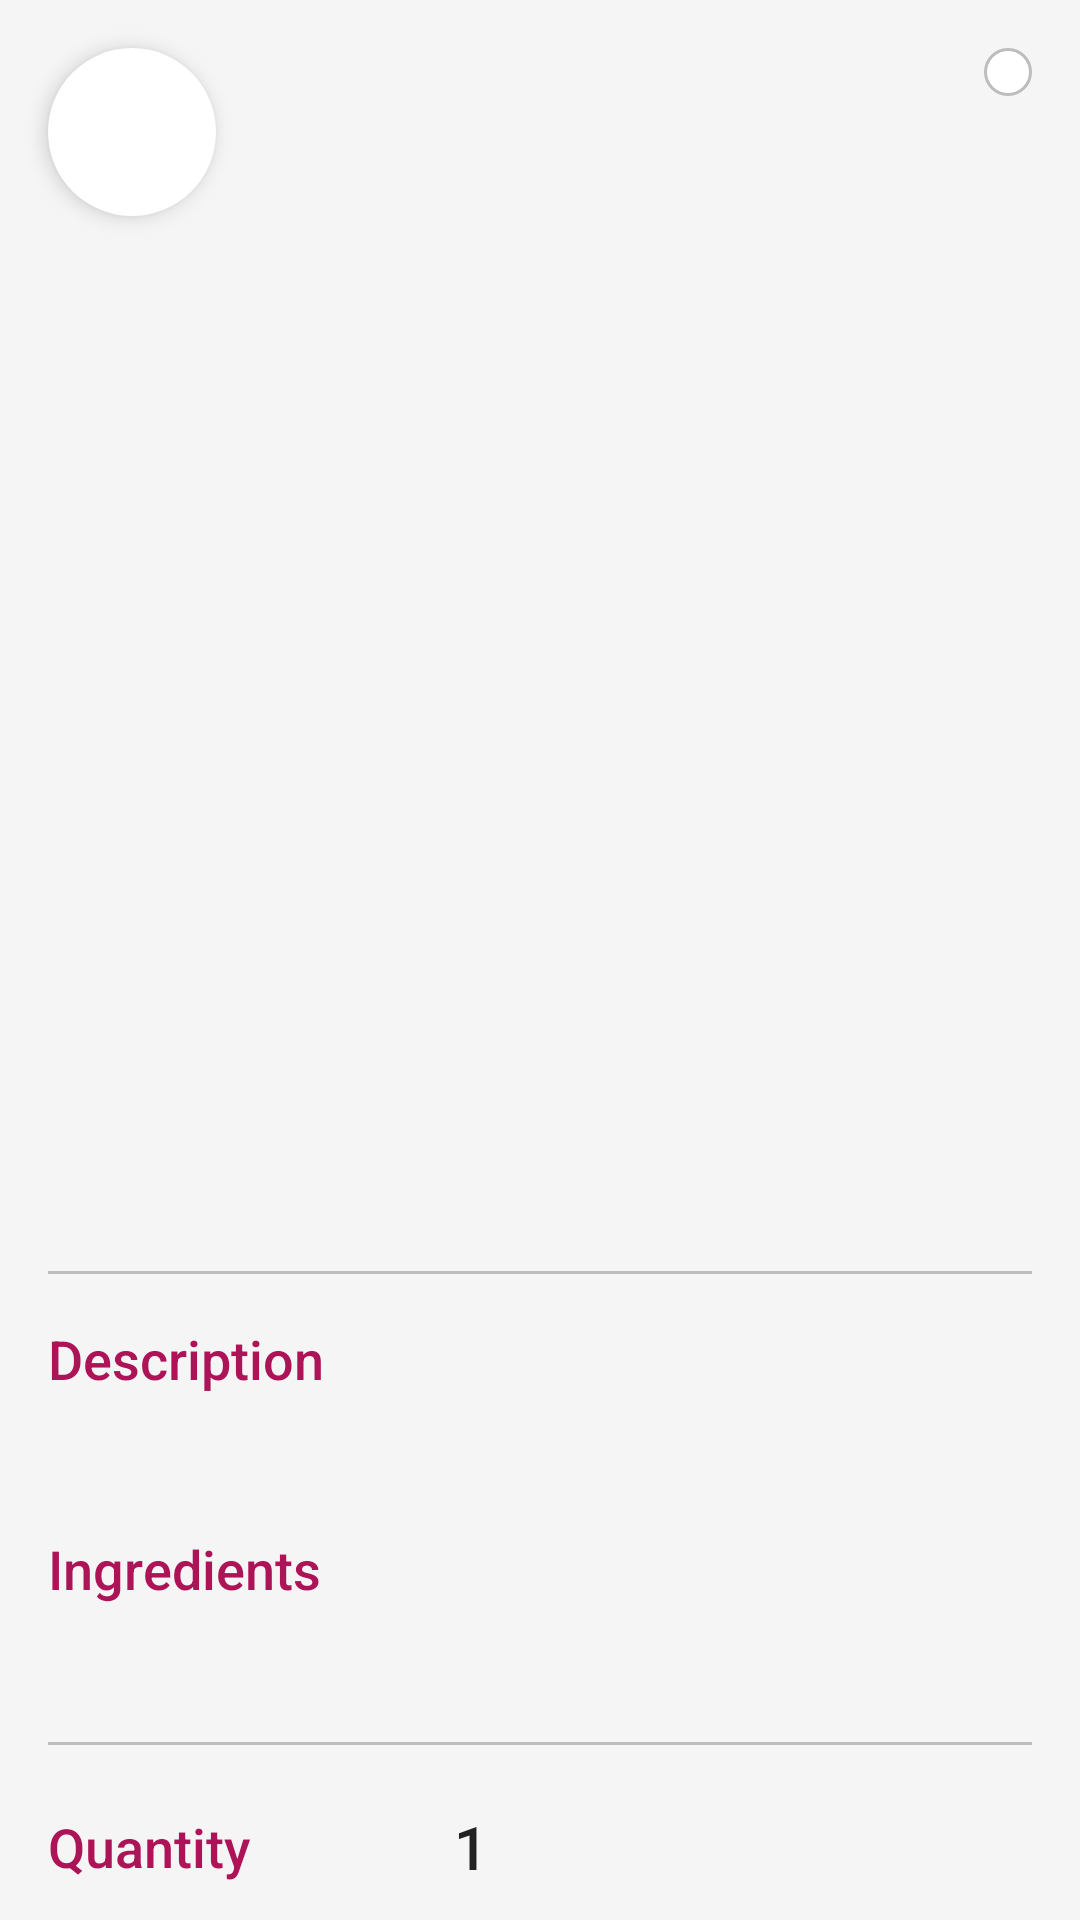

Here is an Android app screen rendered from its layout file. Give the layout XML and the strings, colors and styles it references.
<!-- AndroidManifest.xml: application theme Theme.MoroccanPizza -->
<!-- res/layout/fragment_pizza_detail.xml -->
<?xml version="1.0" encoding="utf-8"?>
<androidx.coordinatorlayout.widget.CoordinatorLayout xmlns:android="http://schemas.android.com/apk/res/android"
    xmlns:app="http://schemas.android.com/apk/res-auto"
    xmlns:tools="http://schemas.android.com/tools"
    android:layout_width="match_parent"
    android:layout_height="match_parent"
    android:background="@color/colorBackground">

    <com.google.android.material.floatingactionbutton.FloatingActionButton
        android:id="@+id/back_button"
        android:layout_width="wrap_content"
        android:layout_height="wrap_content"
        android:layout_margin="16dp"
        android:backgroundTint="@color/white"
        android:src="@drawable/ic_back"
        app:borderWidth="0dp"
        app:elevation="4dp"
        app:tint="@color/colorPrimaryDark" />

    <androidx.core.widget.NestedScrollView
        android:layout_width="match_parent"
        android:layout_height="match_parent">

        <LinearLayout
            android:layout_width="match_parent"
            android:layout_height="wrap_content"
            android:orientation="vertical">

            <FrameLayout
                android:layout_width="match_parent"
                android:layout_height="300dp">

                <ImageView
                    android:id="@+id/detail_pizza_image"
                    android:layout_width="match_parent"
                    android:layout_height="match_parent"
                    android:contentDescription="@string/pizza_image"
                    android:scaleType="centerCrop"
                    tools:src="@drawable/ic_menu" />

                <LinearLayout
                    android:layout_width="wrap_content"
                    android:layout_height="wrap_content"
                    android:layout_gravity="top|end"
                    android:layout_margin="16dp"
                    android:background="@drawable/card_background"
                    android:orientation="horizontal"
                    android:padding="8dp">

                    <ImageView
                        android:id="@+id/detail_spicy_indicator"
                        android:layout_width="24dp"
                        android:layout_height="24dp"
                        android:layout_marginEnd="8dp"
                        android:contentDescription="@string/spicy"
                        android:src="@drawable/ic_spicy"
                        android:visibility="gone"
                        tools:visibility="visible" />

                    <ImageView
                        android:id="@+id/detail_vegetarian_indicator"
                        android:layout_width="24dp"
                        android:layout_height="24dp"
                        android:contentDescription="@string/vegetarian"
                        android:src="@drawable/ic_vegetarian"
                        android:visibility="gone"
                        tools:visibility="visible" />
                </LinearLayout>
            </FrameLayout>

            <LinearLayout
                android:layout_width="match_parent"
                android:layout_height="wrap_content"
                android:orientation="vertical"
                android:padding="16dp">

                <TextView
                    android:id="@+id/detail_pizza_name"
                    android:layout_width="match_parent"
                    android:layout_height="wrap_content"
                    android:fontFamily="sans-serif-medium"
                    android:textColor="@color/colorPrimaryDark"
                    android:textSize="24sp"
                    tools:text="Marrakech Special" />

                <TextView
                    android:id="@+id/detail_pizza_name_arabic"
                    android:layout_width="match_parent"
                    android:layout_height="wrap_content"
                    android:fontFamily="sans-serif-light"
                    android:textColor="@color/colorAccent"
                    android:textSize="18sp"
                    tools:text="مراكش سبيشيال" />

                <TextView
                    android:id="@+id/detail_pizza_price"
                    android:layout_width="wrap_content"
                    android:layout_height="wrap_content"
                    android:layout_marginTop="8dp"
                    android:fontFamily="sans-serif-medium"
                    android:textColor="@color/colorPrimary"
                    android:textSize="20sp"
                    tools:text="89.99 MAD" />

                <View
                    android:layout_width="match_parent"
                    android:layout_height="1dp"
                    android:layout_marginTop="16dp"
                    android:layout_marginBottom="16dp"
                    android:background="@color/colorDivider" />

                <TextView
                    android:layout_width="match_parent"
                    android:layout_height="wrap_content"
                    android:fontFamily="sans-serif-medium"
                    android:text="Description"
                    android:textColor="@color/colorPrimaryDark"
                    android:textSize="18sp" />

                <TextView
                    android:id="@+id/detail_pizza_description"
                    android:layout_width="match_parent"
                    android:layout_height="wrap_content"
                    android:layout_marginTop="8dp"
                    android:textColor="@color/colorTextPrimary"
                    android:textSize="16sp"
                    tools:text="Traditional Moroccan spices with lamb, olives, and bell peppers" />

                <TextView
                    android:layout_width="match_parent"
                    android:layout_height="wrap_content"
                    android:layout_marginTop="16dp"
                    android:fontFamily="sans-serif-medium"
                    android:text="Ingredients"
                    android:textColor="@color/colorPrimaryDark"
                    android:textSize="18sp" />

                <TextView
                    android:id="@+id/detail_pizza_ingredients"
                    android:layout_width="match_parent"
                    android:layout_height="wrap_content"
                    android:layout_marginTop="8dp"
                    android:textColor="@color/colorTextPrimary"
                    android:textSize="16sp"
                    tools:text="Pizza base, tomato sauce, mozzarella, lamb, olives, bell peppers, ras el hanout spice blend, mint" />

                <View
                    android:layout_width="match_parent"
                    android:layout_height="1dp"
                    android:layout_marginTop="16dp"
                    android:layout_marginBottom="16dp"
                    android:background="@color/colorDivider" />

                <LinearLayout
                    android:layout_width="match_parent"
                    android:layout_height="wrap_content"
                    android:gravity="center_vertical"
                    android:orientation="horizontal">

                    <TextView
                        android:layout_width="wrap_content"
                        android:layout_height="wrap_content"
                        android:fontFamily="sans-serif-medium"
                        android:text="Quantity"
                        android:textColor="@color/colorPrimaryDark"
                        android:textSize="18sp" />

                    <ImageButton
                        android:id="@+id/decrease_quantity_button"
                        android:layout_width="36dp"
                        android:layout_height="36dp"
                        android:layout_marginStart="16dp"
                        android:background="@drawable/ic_remove"
                        android:backgroundTint="@color/colorPrimary"
                        android:contentDescription="@string/decrease_quantity" />

                    <TextView
                        android:id="@+id/quantity_text"
                        android:layout_width="wrap_content"
                        android:layout_height="wrap_content"
                        android:layout_marginStart="16dp"
                        android:layout_marginEnd="16dp"
                        android:fontFamily="sans-serif-medium"
                        android:text="1"
                        android:textColor="@color/colorTextPrimary"
                        android:textSize="20sp" />

                    <ImageButton
                        android:id="@+id/increase_quantity_button"
                        android:layout_width="36dp"
                        android:layout_height="36dp"
                        android:background="@drawable/ic_add"
                        android:backgroundTint="@color/colorPrimary"
                        android:contentDescription="@string/increase_quantity" />
                </LinearLayout>

                <Button
                    android:id="@+id/add_to_cart_button"
                    android:layout_width="match_parent"
                    android:layout_height="wrap_content"
                    android:layout_marginTop="24dp"
                    android:layout_marginBottom="16dp"
                    android:background="@drawable/button_background"
                    android:fontFamily="sans-serif-medium"
                    android:padding="12dp"
                    android:text="@string/checkout"
                    android:textAllCaps="false"
                    android:textColor="@color/white" />
            </LinearLayout>
        </LinearLayout>
    </androidx.core.widget.NestedScrollView>
</androidx.coordinatorlayout.widget.CoordinatorLayout>
<!-- resources referenced by this layout -->
<resources>
  <color name="colorAccent">#FF6F00</color>
  <color name="colorBackground">#F5F5F5</color>
  <color name="colorDivider">#BDBDBD</color>
  <color name="colorPrimary">#D81B60</color>
  <color name="colorPrimaryDark">#AD1457</color>
  <color name="colorTextPrimary">#212121</color>
  <color name="white">#FFFFFF</color>
  <!-- drawable card_background (drawable) -->
  <?xml version="1.0" encoding="utf-8"?>
  <shape xmlns:android="http://schemas.android.com/apk/res/android"
      android:shape="rectangle">
      <corners android:radius="8dp" />
      <solid android:color="@color/white" />
      <stroke
          android:width="1dp"
          android:color="@color/colorDivider" />
  </shape>
  <!-- drawable ic_menu (drawable) -->
  <vector xmlns:android="http://schemas.android.com/apk/res/android"
      android:width="24dp"
      android:height="24dp"
      android:viewportWidth="24"
      android:viewportHeight="24"
      android:tint="?attr/colorControlNormal">
      <path
          android:fillColor="@android:color/white"
          android:pathData="M12,2C8.43,2 5.23,3.54 3.01,6L12,22l8.99,-16C18.78,3.55 15.57,2 12,2zM7,7c0,-1.1 0.9,-2 2,-2s2,0.9 2,2 -0.9,2 -2,2 -2,-0.9 -2,-2zM12,15c-1.1,0 -2,-0.9 -2,-2s0.9,-2 2,-2 2,0.9 2,2 -0.9,2 -2,2z"/>
  </vector>
  <!-- drawable ic_spicy (drawable) -->
  <vector xmlns:android="http://schemas.android.com/apk/res/android"
      android:width="24dp"
      android:height="24dp"
      android:viewportWidth="24"
      android:viewportHeight="24"
      android:tint="#FF0000">
      <path
          android:fillColor="@android:color/white"
          android:pathData="M12,16c1.1,0 2,-0.9 2,-2s-0.9,-2 -2,-2 -2,0.9 -2,2 0.9,2 2,2zM21,3L3,3v18h18L21,3zM15,9c0,1.63 -0.81,3.08 -2.05,3.94L12,16.5l-0.95,-3.57C9.81,12.08 9,10.63 9,9c0,-1.66 1.34,-3 3,-3s3,1.34 3,3z"/>
  </vector>
  <string name="checkout">Checkout</string>
  <string name="decrease_quantity">Decrease Quantity</string>
  <string name="increase_quantity">Increase Quantity</string>
  <string name="pizza_image">Pizza Image</string>
  <string name="spicy">Spicy</string>
  <string name="vegetarian">Vegetarian</string>
  <style name="Theme.MoroccanPizza" parent="Theme.MaterialComponents.Light.NoActionBar">
          
          <item name="colorPrimary">@color/colorPrimary</item>
          <item name="colorPrimaryVariant">@color/colorPrimaryDark</item>
          <item name="colorOnPrimary">@color/white</item>
          
          <item name="colorSecondary">@color/colorAccent</item>
          <item name="colorSecondaryVariant">@color/moroccanOrange</item>
          <item name="colorOnSecondary">@color/white</item>
          
          <item name="android:statusBarColor">?attr/colorPrimaryVariant</item>
          
          <item name="android:windowBackground">@color/colorBackground</item>
          
          <item name="android:textColorPrimary">@color/colorTextPrimary</item>
          <item name="android:textColorSecondary">@color/colorTextSecondary</item>
          
          <item name="android:windowContentTransitions">true</item>
      </style>
  <color name="moroccanOrange">#FF6F00</color>
  <color name="colorTextSecondary">#757575</color>
</resources>
